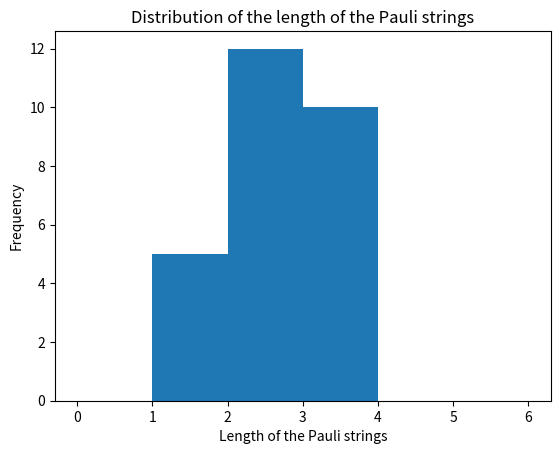

Here is the Python script that generated this plot:
import numpy as np
import itertools


def Binary_Addition_Mod2(x, y):
    # add two binary strings and take the result mod 2
    return "".join(str((int(a) + int(b)) % 2) for a, b in zip(x, y))


def Odot(x, y, n):
    # check the anti/commutation relation of two strings
    x1, x2 = x[:n], x[n:]
    y1, y2 = y[:n], y[n:]
    inner_product1 = sum(int(a) * int(b) for a, b in zip(x1, y2)) % 2
    inner_product2 = sum(int(a) * int(b) for a, b in zip(x2, y1)) % 2
    return (inner_product1 + inner_product2) % 2


def Generate_Pauli_Group(n):
    # generate all binary strings of length 2n(the whole Pauli group on n qubits)
    pauli_group = ["".join(p) for p in itertools.product("01", repeat=2 * n)]
    return pauli_group


def Get_Minimun_Cases(n):
    # get the minimal average length for n qubits(sweeping the whole Pauli group to get the generators), store the results in a list
    Pauli_group = Generate_Pauli_Group(n)
    # store the minimal average length and the corresponding Pauli group
    min_length = n
    minimun_cases = []
    # if we don't have the generators, we need to randomly pick one
    for Z_1 in Pauli_group:
        if Z_1 == "0" * 2 * n:
            continue
        else:
            generators = Get_Random_Generators(Z_1, Pauli_group)
            clifford = Clifford_Operator(generators)
            average_length = clifford.Get_Average_Length(n)
            if average_length == min_length and average_length != n:
                minimun_cases.append((average_length, clifford))
            if average_length < min_length:
                min_length = average_length
                minimun_cases.clear()
                minimun_cases.append((min_length, clifford))
    return minimun_cases


def Get_Random_Generators(Z_1, pauli_group):
    # get the generators of the Pauli group on n qubits
    # the process is as follows:
    # 1. find the first Z operator Z_1
    # 2. find the first X operator X_1, the first string obeying odot(X_1, Z_1) = 1
    # 3. find the second Z operator Z_2, the first string obeying odot(Z_2, Z_1) = 0 and odot(Z_2, X_1) = 0
    # ...
    n = int(len(Z_1) / 2)
    generators = {}
    generators["Z"] = [None] * n
    generators["X"] = [None] * n
    generators["Z"][0] = Z_1

    # process to get the generators, but we only have the "first" list of generators, depending on the order of the binary strings
    for candidate in pauli_group:
        if Odot(Z_1, candidate, n) == 1:
            generators["X"][0] = candidate
            break

    for i in range(1, n):
        if generators["Z"][i] == None:
            for candidate in pauli_group:
                Find_Z = True
                for j in range(i):
                    if (
                        Odot(candidate, generators["Z"][j], n) == 1
                        or Odot(candidate, generators["X"][j], n) == 1
                        or candidate == generators["Z"][j]
                        or candidate == generators["X"][j]
                        or candidate == "0" * 2 * n
                    ):
                        Find_Z = False
                        break
                if Find_Z:
                    generators["Z"][i] = candidate
                    break
        if generators["X"][i] == None:
            for candidate in pauli_group:
                Find_X = True
                for j in range(i):
                    if (
                        Odot(candidate, generators["Z"][j], n) == 1
                        or Odot(candidate, generators["X"][j], n) == 1
                        or Odot(candidate, generators["Z"][i], n) == 0
                        or candidate == generators["Z"][j]
                        or candidate == generators["X"][j]
                        or candidate == "0" * 2 * n
                    ):
                        Find_X = False
                        break
                if Find_X:
                    generators["X"][i] = candidate
                    break
    return generators


def H_Effect(sympletic_form, qubit):
    # apply a Hadamard gate to a Pauli operator
    n = int(len(sympletic_form) / 2)
    X_part = list(sympletic_form[:n])
    Z_part = list(sympletic_form[n:])
    if int(X_part[qubit]) + int(Z_part[qubit]) == 1:
        X_part[qubit], Z_part[qubit] = Z_part[qubit], X_part[qubit]
    return "".join(X_part) + "".join(Z_part)


def CNOT_Effect(sympletic_form, control, target):
    # apply a CNOT gate to a Pauli operator
    n = int(len(sympletic_form) / 2)
    X_part = list(sympletic_form[:n])
    Z_part = list(sympletic_form[n:])
    if Z_part[target] == "1":
        Z_part[control] = str((int(Z_part[control]) + 1) % 2)
    if X_part[control] == "1":
        X_part[target] = str((int(X_part[target]) + 1) % 2)
    return "".join(X_part) + "".join(Z_part)


def S_Effect(sympletic_form, qubit):
    # apply a S gate to a Pauli operator
    n = int(len(sympletic_form) / 2)
    X_part = list(sympletic_form[:n])
    Z_part = list(sympletic_form[n:])
    if X_part[qubit] == "1":
        Z_part[qubit] = str((int(Z_part[qubit]) + 1) % 2)
    return "".join(X_part) + "".join(Z_part)


def Gate_Effect(gate, generators):
    # apply a gate to the generators of the Clifford group
    if gate[0] == "H":
        qubit = gate[1]
        for i, x_gate in enumerate(generators["X"]):
            generators["X"][i] = H_Effect(x_gate, qubit)
        for i, z_gate in enumerate(generators["Z"]):
            generators["Z"][i] = H_Effect(z_gate, qubit)
    elif gate[0] == "CNOT":
        control, target = gate[1]
        for i, x_gate in enumerate(generators["X"]):
            generators["X"][i] = CNOT_Effect(x_gate, control, target)
        for i, z_gate in enumerate(generators["Z"]):
            generators["Z"][i] = CNOT_Effect(z_gate, control, target)
    elif gate[0] == "S":
        qubit = gate[1]
        for i, x_gate in enumerate(generators["X"]):
            generators["X"][i] = S_Effect(x_gate, qubit)
        for i, z_gate in enumerate(generators["Z"]):
            generators["Z"][i] = S_Effect(z_gate, qubit)
    return generators


class Pauli_Operator(object):
    def __init__(self, sympletic_form):
        # sympletic_form is a binary string of length 2n
        self.sympletic_form = sympletic_form
        # get the Pauli string from the sympletic form, example: "1101" -> "XY"
        self.pauli_string = self.Get_Pauli()
        # count the length of a Pauli string
        self.length = self.Count_Length()

    def Get_Pauli(self):
        # get the Pauli operators from the sympletic form
        n = int(len(self.sympletic_form) / 2)
        X_part = self.sympletic_form[:n]
        Z_part = self.sympletic_form[n:]
        pauli = ""
        for i in range(n):
            if X_part[i] == "1" and Z_part[i] == "1":
                pauli += "Y"
            elif X_part[i] == "1":
                pauli += "X"
            elif Z_part[i] == "1":
                pauli += "Z"
            else:
                pauli += "I"
        return pauli

    def Count_Length(self):
        # count the length of a Pauli string
        # the length is defined as the number of non-identity Pauli operators
        n = int(len(self.sympletic_form) / 2)
        x1, x2 = self.sympletic_form[:n], self.sympletic_form[n:]
        count1 = sum(int(bit) for bit in x1)
        count2 = sum(int(bit) for bit in x2)
        repeats = sum(int(a) * int(b) for a, b in zip(x1, x2))
        return count1 + count2 - repeats


class Clifford_Operator(object):
    def __init__(self, generators, gate_list=None, n=None):
        # "generators" is a dictionary of the generators of the Clifford group
        # the effect of a Clifford operator is to permute the Pauli strings
        # once we know the transformation of the generators, we can get the transformation of all the Pauli strings
        # thus we have all known the Clifford operator
        self.generators = generators
        self.number_of_qubits = n if n != None else int(len(self.generators["Z"]))
        self.initial_generators = self.Get_Initial_Generators()
        # store the effect of the Clifford operator on all the Pauli strings
        self.all_pauli_strings = (
            self.Get_All_Pauli_Strings() if self.generators != None else None
        )
        # the gate is another way to represent the Clifford operator
        # we just write the Clifford operator in terms of H, CNOT, S
        # the gate_list is a list of tuples, each tuple represent a gate and the qubits it acts on
        # the first element of the tuple is the gate, the second element is the qubits
        # the position of the tuple in the list is the order of the gate
        # example: [("H", 0), ("CNOT", (0, 1)), ("S", 1)] means S_2 \otimes CNOT_{12} \otimes H_1
        # in this example, the control qubit of CNOT is 1, the target qubit is 2
        # note that the qubit position is labeled from 0 in the code but from 1 in reality
        self.gate_list = gate_list
        if self.gate_list != None:
            self.generators = self.Get_Generators_From_Gate()
            self.all_pauli_strings = self.Get_All_Pauli_Strings()

    def Get_Initial_Generators(self):
        # get the initial generators of the Clifford group
        if self.generators == None:
            n = self.number_of_qubits
        else:
            n = int(len(self.generators["Z"]))
        initial_generators = {"Z": [], "X": []}
        for i in range(n):
            initial_generators["Z"].append(
                bin((1 << (2 * n - 1)) >> (i + n))[2:].zfill(2 * n)
            )

            initial_generators["X"].append(
                bin((1 << (2 * n - 1)) >> i)[2:].zfill(2 * n)
            )

        return initial_generators

    def Get_All_Pauli_Strings(self):
        # get the effect of the Clifford operator on all the Pauli strings
        n = int(len(self.generators["Z"]))
        all_pauli_strings = {}
        pauli_group_sympletic = Generate_Pauli_Group(n)
        for p in pauli_group_sympletic:
            pauli = Pauli_Operator(p)
            temp = "0" * 2 * n
            X_part = p[:n]
            Z_part = p[n:]
            for i in range(n):
                if X_part[i] == "1":
                    temp = Binary_Addition_Mod2(temp, self.generators["X"][i])
                if Z_part[i] == "1":
                    temp = Binary_Addition_Mod2(temp, self.generators["Z"][i])
            new_pauli = Pauli_Operator(temp)
            all_pauli_strings[pauli] = new_pauli
        return all_pauli_strings

    def Print_Clifford_Map(self, initial_length=None):
        # print the effect of the Clifford operator on all the Pauli strings
        if initial_length != None:
            print(
                f"For the Pauli operators which has initial length of {initial_length}, one can derive the following transformation:"
            )
            for key, value in self.all_pauli_strings.items():
                if key.length == initial_length:
                    print(key.pauli_string, "----->", value.pauli_string)
        else:
            print("The transformation of all the Pauli strings are as follows:")
            for key, value in self.all_pauli_strings.items():
                print(key.pauli_string, "----->", value.pauli_string)

    def Get_Average_Length(self, initial_length):
        # get the average length of the Clifford operator
        total_length = 0
        for key, value in self.all_pauli_strings.items():
            if key.length == initial_length:
                total_length += value.length
        return total_length / (3 ** len(self.generators["Z"]))

    def Get_Generators_From_Gate(self):
        # get the generators of the Clifford group from the gate
        generators = self.initial_generators
        for gate in self.gate_list:
            generators = Gate_Effect(gate, generators)
        return generators

    def Plot_Distribution(self, initial_length):
        # plot the distribution of the length of the Pauli strings
        import matplotlib.pyplot as plt

        length_list = []
        for key, value in self.all_pauli_strings.items():
            if key.length == initial_length:
                length_list.append(value.length)
        plt.hist(length_list, bins=range(2 * self.number_of_qubits + 1))
        plt.xlabel("Length of the Pauli strings")
        plt.ylabel("Frequency")
        plt.title("Distribution of the length of the Pauli strings")
        plt.show()


def Get_CNOT_Tensor_Product(n):
    # get the tensor product of CNOT gate on n qubits
    CNOT_tensor = []
    if n % 2 == 0:
        for i in range(int(n / 2)):
            CNOT_tensor.append(("CNOT", (2 * i, 2 * i + 1)))
    else:
        for i in range(int(n // 2)):
            CNOT_tensor.append(("CNOT", (2 * i, 2 * i + 1)))
        CNOT_tensor.append(("CNOT", (n - 2, n - 1)))
    return CNOT_tensor


if __name__ == "__main__":

    # Result 0
    Hadamard = Clifford_Operator(None, [("H", 0)], 1)
    print("For Hadamard gate, the corresponding transformation is:")
    Hadamard.Print_Clifford_Map()
    Phase = Clifford_Operator(None, [("S", 0)], 1)
    print("For Phase gate, the corresponding transformation is:")
    Phase.Print_Clifford_Map()
    CNOT = Clifford_Operator(None, [("CNOT", (0, 1))], 2)
    print("For CNOT gate, the corresponding transformation is:")
    CNOT.Print_Clifford_Map()

    # Result 1
    for n in range(2, 8):
        CNOT_tensor = Get_CNOT_Tensor_Product(n)
        CNOT_for_result_1 = Clifford_Operator(None, CNOT_tensor, n)
        print(
            f"For {n} qubits, the average length of the transformation by {CNOT_tensor} is {CNOT_for_result_1.Get_Average_Length(n)}"
        )

    # Result 2
    # CNOT_13\otimes CNOT_23\otimes CNOT_12
    gate_list = [
        ("CNOT", (0, 1)),
        ("CNOT", (1, 2)),
        ("CNOT", (2, 0)),
    ]
    number_of_qubits = 3
    CNOT_13_23_12 = Clifford_Operator(None, gate_list, number_of_qubits)
    CNOT_13_23_12.Print_Clifford_Map(number_of_qubits)
    print(
        f"The average length of the transformation by {gate_list} is {CNOT_13_23_12.Get_Average_Length(number_of_qubits)}"
    )
    CNOT_13_23_12.Plot_Distribution(number_of_qubits)

    # the fake!!! minimun cases
    # min_cases = Get_Minimun_Cases(number_of_qubits)
    # for case in min_cases:
    # print("The minimal average length is", case[0])
